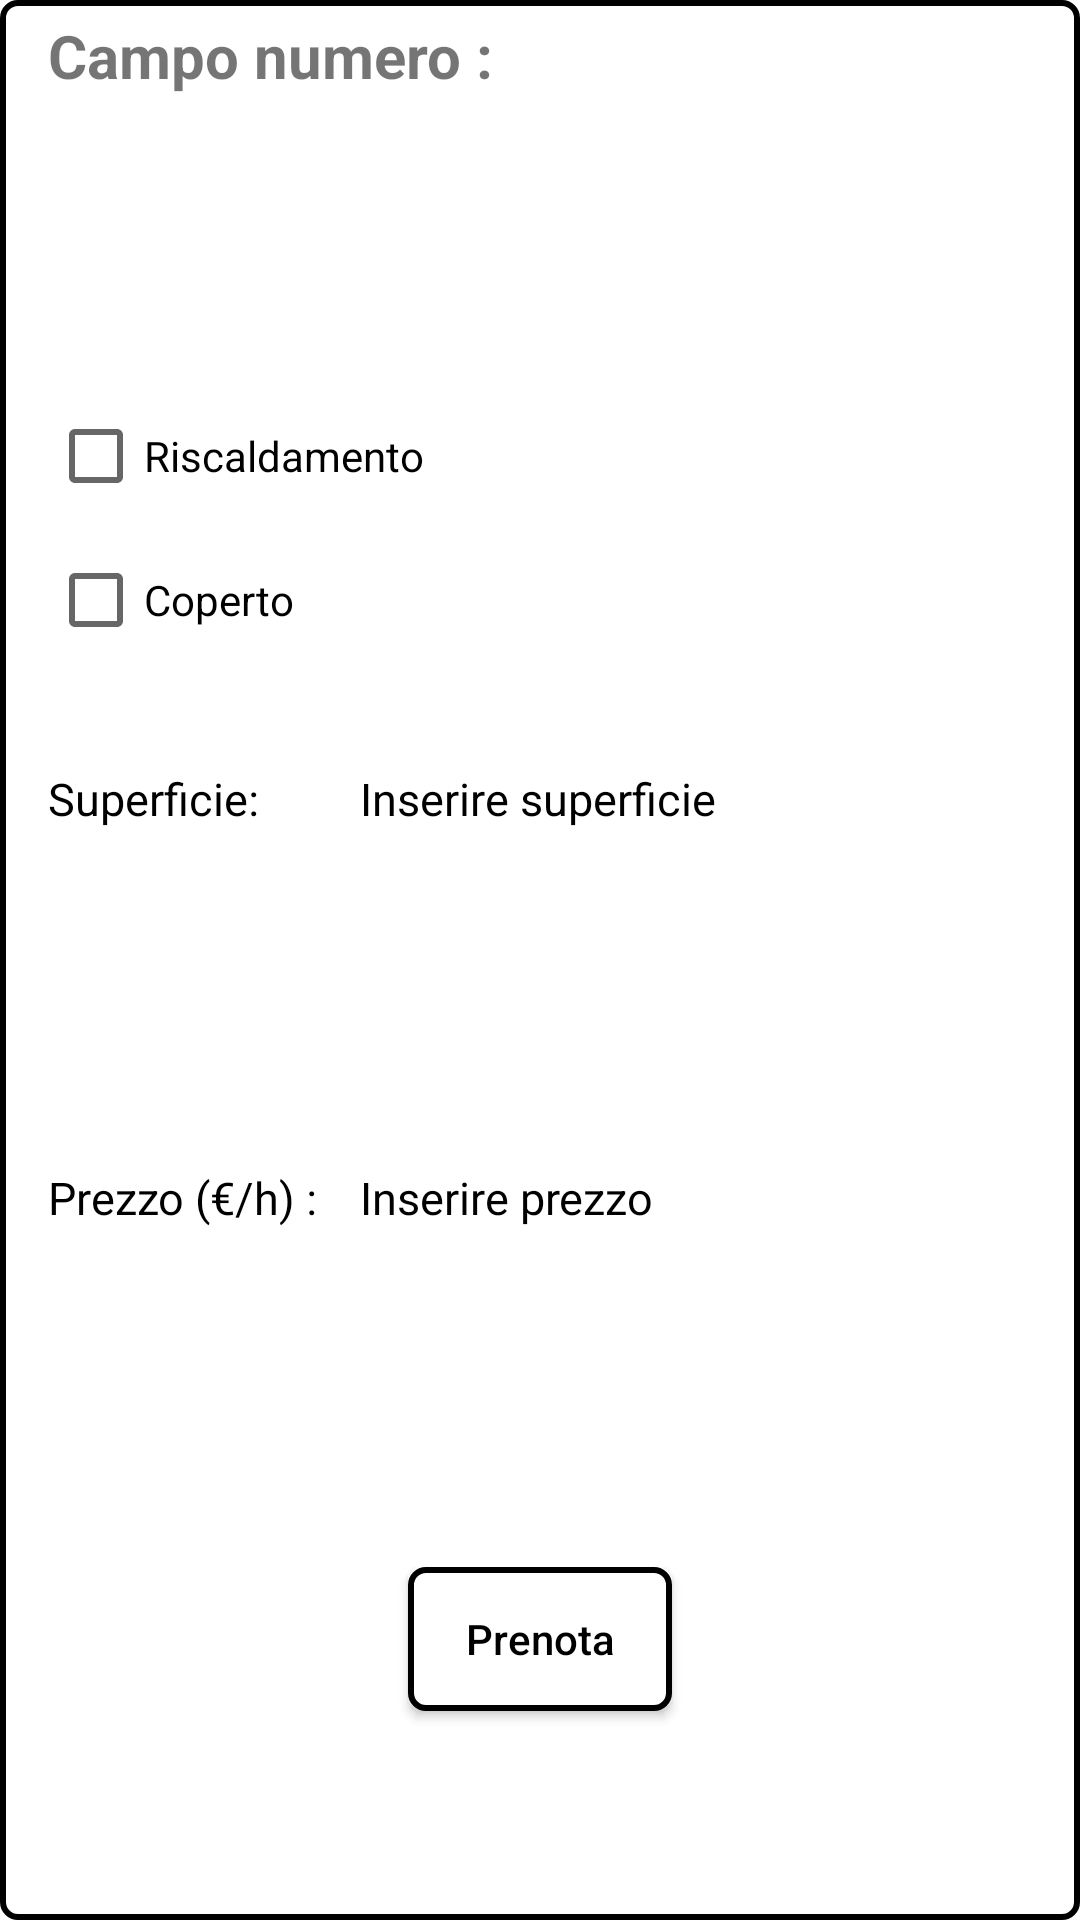

The Android layout XML behind this screen, and the referenced resources:
<!-- AndroidManifest.xml: fallback theme Theme.MaterialComponents.DayNight.NoActionBar -->
<!-- res/layout/rv_campi.xml -->
<?xml version="1.0" encoding="utf-8"?>
<LinearLayout
    xmlns:android="http://schemas.android.com/apk/res/android"
    xmlns:app="http://schemas.android.com/apk/res-auto"
    android:layout_width="match_parent"
    android:id="@+id/rv_campi"
    android:layout_height="wrap_content"
    android:layout_margin="5dp"
    android:background="@drawable/btn_custom"
    android:orientation="vertical"
    android:clipToPadding="true">

    <LinearLayout
        android:layout_width="match_parent"
        android:layout_height="match_parent"
        android:orientation="horizontal"
        android:layout_marginTop="5dp"
        android:layout_weight="0.1">

        <TextView
            android:id="@+id/numeroCampotxt"
            android:layout_width="match_parent"
            android:layout_height="wrap_content"
            android:layout_marginStart="16dp"
            android:layout_weight="1"
            android:text="Campo numero :"
            android:textSize="20sp"
            android:textStyle="bold" />

        <TextView
            android:id="@+id/numeroCampo"
            android:layout_width="match_parent"
            android:layout_height="wrap_content"
            android:layout_weight="1"
            android:textColor="@color/black"
            android:textSize="20sp"
            android:textStyle="bold" />

    </LinearLayout>

    <LinearLayout
        android:layout_width="match_parent"
        android:layout_height="match_parent"
        android:orientation="vertical"
        android:layout_weight="0.1">

        <CheckBox
            android:id="@+id/riscaldamentoCheck"
            android:layout_width="wrap_content"
            android:layout_height="wrap_content"
            android:layout_marginStart="16dp"
            android:clickable="false"
            android:text="Riscaldamento"/>

        <CheckBox
            android:id="@+id/copertoCheck"
            android:layout_width="wrap_content"
            android:layout_height="wrap_content"
            android:layout_marginStart="16dp"
            android:text="Coperto"
            android:clickable="false" />

    </LinearLayout>

    <LinearLayout
        android:layout_width="match_parent"
        android:layout_height="match_parent"
        android:orientation="horizontal"
        android:layout_weight="0.1">

        <TextView
            android:id="@+id/textView5"
            android:layout_width="match_parent"
            android:layout_height="wrap_content"
            android:layout_marginStart="16dp"
            android:text="Superficie:"
            android:textColor="@color/black"
            android:layout_weight="1"
            android:textSize="15sp" />
        <TextView
            android:id="@+id/superficie"
            android:layout_width="match_parent"
            android:layout_height="wrap_content"
            android:text="Inserire superficie"
            android:textColor="@color/black"
            android:layout_weight="0.5"
            android:textSize="15sp" />
    </LinearLayout>

    <LinearLayout
        android:layout_width="match_parent"
        android:layout_height="match_parent"
        android:orientation="horizontal"
        android:layout_weight="0.1"
        android:layout_marginTop="5dp">

        <TextView
            android:id="@+id/textView6"
            android:layout_width="match_parent"
            android:layout_height="wrap_content"
            android:layout_marginStart="16dp"
            android:layout_weight="1"
            android:text="Prezzo (€/h) :"
            android:textColor="@color/black"
            android:textSize="15sp"/>

        <TextView
            android:id="@+id/prezzo"
            android:layout_width="match_parent"
            android:layout_height="wrap_content"
            android:text="Inserire prezzo"
            android:textColor="@color/black"
            android:textSize="15sp"
            android:layout_weight="0.5"/>



    </LinearLayout>

    <LinearLayout
        android:layout_width="match_parent"
        android:layout_height="match_parent"
        android:orientation="vertical"
        android:layout_marginTop="10dp"
        android:layout_weight="0.1">

        <Button
            android:id="@+id/btnVisualizzaPrenotazioni"
            android:layout_width="wrap_content"
            android:layout_height="wrap_content"
            android:layout_gravity="center"
            android:layout_marginBottom="10dp"
            android:background="@drawable/btn_custom"
            android:fontFamily="sans-serif-medium"
            android:gravity="center"
            android:text="Prenota"
            android:textAppearance="@style/TextAppearance.AppCompat.Body1"
            android:textColor="#000"
            app:backgroundTint="@null" />
    </LinearLayout>


</LinearLayout>
<!-- resources referenced by this layout -->
<resources>
  <color name="black">#FF000000</color>
  <!-- drawable btn_custom (drawable) -->
  <?xml version="1.0" encoding="utf-8"?>
  <ripple xmlns:android="http://schemas.android.com/apk/res/android"
      android:color="@color/gray">
      <item>
          <shape android:shape="rectangle">
  
              <solid android:color="@color/white"/>
              <stroke android:width="2dp" android:color="@color/black" />
              <corners android:radius="5dp" />
          </shape>
  
      </item>
  </ripple>
  <color name="gray">#969FAA</color>
  <color name="white">#FFFFFFFF</color>
</resources>
